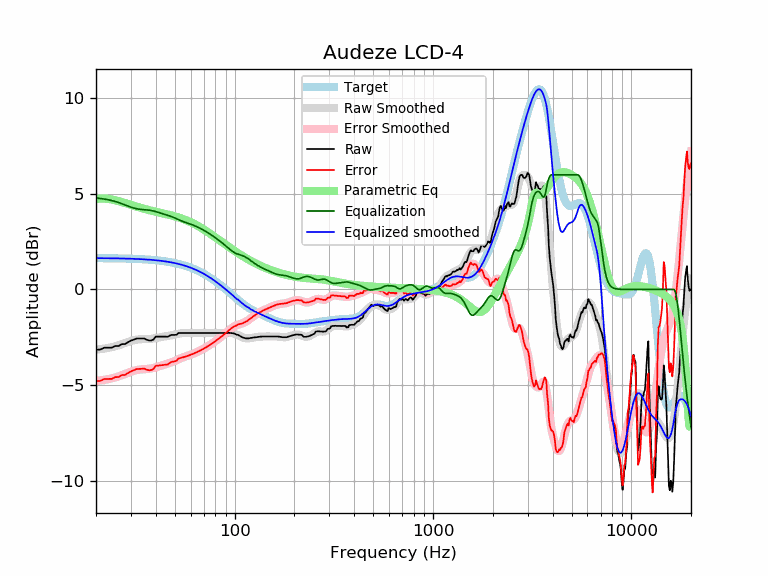

Values plotted in this chart, from the file beside it:
frequency, raw, error, smoothed, error_smoothed, equalization, parametric_eq, equalized_raw, equalized_smoothed, target
20, -3.15, -4.79, -3.15, -4.78, 4.78, 4.74, 1.64, 1.64, 1.64
21, -3.15, -4.79, -3.12, -4.76, 4.76, 4.75, 1.61, 1.64, 1.64
22, -3.05, -4.68, -3.09, -4.73, 4.73, 4.75, 1.68, 1.64, 1.64
23, -3.05, -4.68, -3.06, -4.69, 4.69, 4.74, 1.65, 1.63, 1.63
24, -3.05, -4.68, -3.02, -4.65, 4.65, 4.71, 1.60, 1.63, 1.63
25, -2.96, -4.59, -2.97, -4.60, 4.60, 4.67, 1.64, 1.63, 1.63
26, -2.96, -4.58, -2.92, -4.55, 4.55, 4.62, 1.59, 1.62, 1.62
27, -2.86, -4.48, -2.87, -4.49, 4.49, 4.57, 1.63, 1.62, 1.62
28, -2.86, -4.48, -2.81, -4.42, 4.42, 4.53, 1.57, 1.62, 1.62
29, -2.76, -4.37, -2.75, -4.36, 4.36, 4.48, 1.60, 1.61, 1.61
30, -2.68, -4.29, -2.70, -4.31, 4.31, 4.43, 1.63, 1.61, 1.61
31, -2.63, -4.23, -2.66, -4.26, 4.26, 4.38, 1.63, 1.60, 1.60
32, -2.57, -4.17, -2.63, -4.22, 4.22, 4.34, 1.65, 1.60, 1.60
33, -2.57, -4.16, -2.61, -4.20, 4.20, 4.29, 1.63, 1.59, 1.59
34, -2.57, -4.15, -2.60, -4.18, 4.18, 4.25, 1.61, 1.58, 1.58
35, -2.57, -4.14, -2.60, -4.17, 4.17, 4.22, 1.60, 1.58, 1.58
36, -2.63, -4.20, -2.59, -4.16, 4.16, 4.18, 1.53, 1.57, 1.57
37, -2.67, -4.23, -2.59, -4.15, 4.15, 4.15, 1.48, 1.56, 1.56
38, -2.67, -4.22, -2.58, -4.13, 4.13, 4.12, 1.46, 1.55, 1.55
39, -2.62, -4.16, -2.57, -4.11, 4.11, 4.09, 1.49, 1.54, 1.54
40, -2.47, -4.00, -2.55, -4.08, 4.08, 4.06, 1.61, 1.53, 1.53
41, -2.47, -3.99, -2.52, -4.04, 4.04, 4.04, 1.57, 1.52, 1.52
42, -2.47, -3.97, -2.50, -4.01, 4.01, 4.01, 1.54, 1.51, 1.51
43, -2.47, -3.96, -2.48, -3.97, 3.97, 3.99, 1.51, 1.49, 1.49
44, -2.47, -3.95, -2.46, -3.94, 3.94, 3.97, 1.47, 1.48, 1.48
45, -2.47, -3.93, -2.45, -3.91, 3.91, 3.94, 1.44, 1.46, 1.46
46, -2.48, -3.93, -2.43, -3.88, 3.88, 3.92, 1.40, 1.45, 1.45
47, -2.42, -3.85, -2.42, -3.85, 3.85, 3.90, 1.43, 1.43, 1.43
48, -2.38, -3.79, -2.40, -3.82, 3.82, 3.87, 1.44, 1.42, 1.42
49, -2.38, -3.78, -2.38, -3.78, 3.78, 3.85, 1.40, 1.40, 1.40
50, -2.38, -3.76, -2.36, -3.74, 3.74, 3.82, 1.36, 1.38, 1.38
51, -2.37, -3.73, -2.34, -3.70, 3.70, 3.80, 1.33, 1.36, 1.36
52, -2.28, -3.62, -2.32, -3.66, 3.66, 3.77, 1.38, 1.34, 1.34
53, -2.28, -3.60, -2.30, -3.62, 3.62, 3.74, 1.34, 1.32, 1.32
54, -2.28, -3.57, -2.29, -3.58, 3.58, 3.71, 1.30, 1.29, 1.29
55, -2.28, -3.55, -2.28, -3.55, 3.55, 3.68, 1.27, 1.27, 1.27
56, -2.28, -3.52, -2.28, -3.52, 3.52, 3.65, 1.24, 1.25, 1.25
57, -2.28, -3.50, -2.27, -3.49, 3.49, 3.62, 1.22, 1.22, 1.22
58, -2.28, -3.47, -2.27, -3.47, 3.47, 3.59, 1.19, 1.19, 1.19
59, -2.28, -3.45, -2.28, -3.44, 3.44, 3.56, 1.16, 1.17, 1.17
60, -2.28, -3.42, -2.28, -3.42, 3.42, 3.52, 1.14, 1.14, 1.14
61, -2.28, -3.39, -2.28, -3.39, 3.39, 3.49, 1.11, 1.11, 1.11
62, -2.28, -3.36, -2.28, -3.36, 3.36, 3.45, 1.08, 1.08, 1.08
63, -2.28, -3.33, -2.28, -3.33, 3.33, 3.41, 1.05, 1.05, 1.05
64, -2.28, -3.30, -2.28, -3.30, 3.30, 3.37, 1.02, 1.02, 1.02
65, -2.28, -3.27, -2.28, -3.27, 3.27, 3.33, 0.99, 0.99, 0.99
66, -2.28, -3.23, -2.28, -3.23, 3.23, 3.30, 0.95, 0.95, 0.95
67, -2.28, -3.20, -2.28, -3.20, 3.20, 3.26, 0.92, 0.92, 0.92
68, -2.28, -3.16, -2.28, -3.16, 3.16, 3.22, 0.88, 0.88, 0.88
69, -2.28, -3.13, -2.28, -3.13, 3.13, 3.18, 0.85, 0.85, 0.85
70, -2.28, -3.09, -2.28, -3.09, 3.09, 3.13, 0.81, 0.81, 0.81
71, -2.28, -3.06, -2.28, -3.06, 3.06, 3.09, 0.78, 0.78, 0.78
72, -2.28, -3.02, -2.28, -3.02, 3.02, 3.05, 0.74, 0.74, 0.74
73, -2.28, -2.98, -2.28, -2.98, 2.98, 3.01, 0.70, 0.70, 0.70
74, -2.28, -2.94, -2.28, -2.94, 2.94, 2.97, 0.66, 0.66, 0.66
75, -2.28, -2.90, -2.28, -2.90, 2.90, 2.93, 0.62, 0.62, 0.62
76, -2.28, -2.86, -2.28, -2.86, 2.86, 2.89, 0.59, 0.59, 0.59
77, -2.28, -2.82, -2.28, -2.82, 2.82, 2.85, 0.55, 0.55, 0.55
78, -2.28, -2.78, -2.28, -2.78, 2.78, 2.81, 0.51, 0.51, 0.51
79, -2.28, -2.74, -2.28, -2.74, 2.74, 2.77, 0.47, 0.47, 0.47
... 553 more rows
